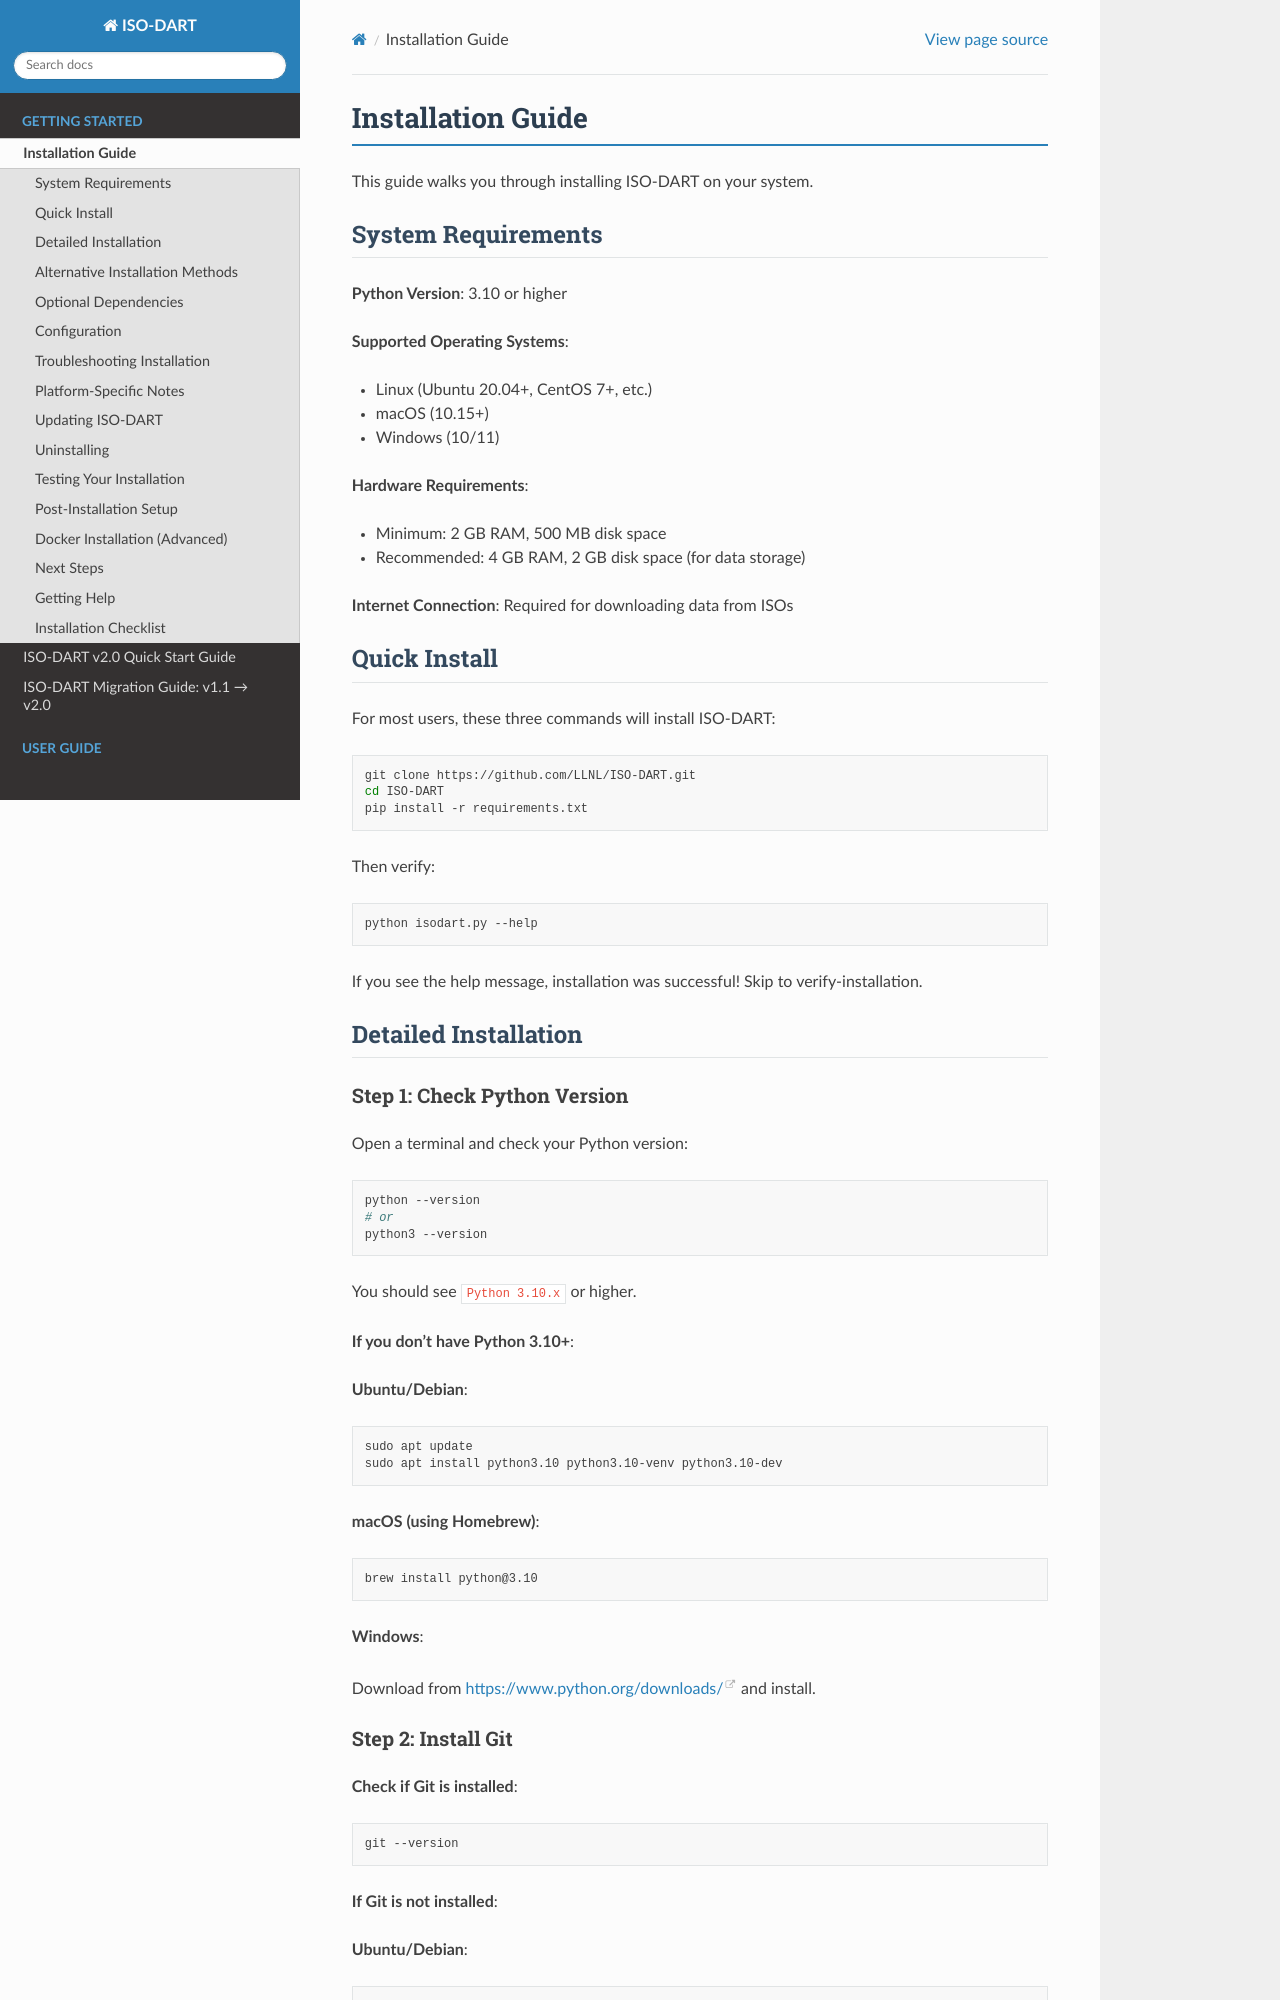

repository: LLNL/ISO-DART · page: getting-started/installation.html · generator: sphinx

Installation Guide
==================

This guide walks you through installing ISO-DART on your system.

System Requirements
-------------------

**Python Version**: 3.10 or higher

**Supported Operating Systems**:

* Linux (Ubuntu 20.04+, CentOS 7+, etc.)
* macOS (10.15+)
* Windows (10/11)

**Hardware Requirements**:

* Minimum: 2 GB RAM, 500 MB disk space
* Recommended: 4 GB RAM, 2 GB disk space (for data storage)

**Internet Connection**: Required for downloading data from ISOs

Quick Install
-------------

For most users, these three commands will install ISO-DART:

.. code-block:: bash

   git clone https://github.com/LLNL/ISO-DART.git
   cd ISO-DART
   pip install -r requirements.txt

Then verify:

.. code-block:: bash

   python isodart.py --help

If you see the help message, installation was successful! Skip to :ref:`verify-installation`.

Detailed Installation
---------------------

Step 1: Check Python Version
~~~~~~~~~~~~~~~~~~~~~~~~~~~~~

Open a terminal and check your Python version:

.. code-block:: bash

   python --version
   # or
   python3 --version

You should see ``Python 3.10.x`` or higher.

**If you don't have Python 3.10+**:

**Ubuntu/Debian**:

.. code-block:: bash

   sudo apt update
   sudo apt install python3.10 python3.10-venv python3.10-dev

**macOS (using Homebrew)**:

.. code-block:: bash

   brew install python@3.10

**Windows**:

Download from https://www.python.org/downloads/ and install.

Step 2: Install Git
~~~~~~~~~~~~~~~~~~~~

**Check if Git is installed**:

.. code-block:: bash

   git --version

**If Git is not installed**:

**Ubuntu/Debian**:

.. code-block:: bash

   sudo apt install git

**macOS**:

.. code-block:: bash

   brew install git
   # or use Xcode command line tools
   xcode-select --install

**Windows**:

Download from https://git-scm.com/download/win
